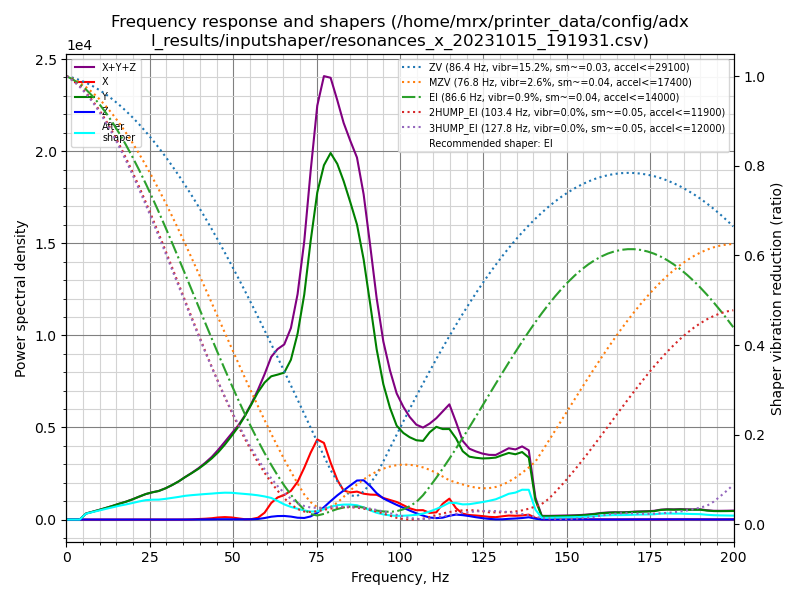

The file beside this chart, header and first rows:
freq, psd_x, psd_y, psd_z, psd_xyz
0.0, 7.434e+01, 8.216e+02, 3.191e+01, 9.279e+02
2.0, 4.278e+01, 7.222e+02, 2.126e+01, 7.862e+02
4.0, 1.990e+00, 9.155e+02, 3.960e+00, 9.214e+02
5.9, 2.616e+00, 1.966e+03, 4.269e+00, 1.973e+03
7.9, 3.633e+00, 3.412e+03, 4.176e+00, 3.419e+03
9.9, 5.915e+00, 5.275e+03, 4.196e+00, 5.285e+03
11.9, 9.704e+00, 7.610e+03, 4.602e+00, 7.625e+03
13.9, 5.746e+00, 1.041e+04, 4.660e+00, 1.042e+04
15.8, 3.025e+00, 1.364e+04, 4.319e+00, 1.365e+04
17.8, 5.759e+00, 1.729e+04, 4.804e+00, 1.730e+04
19.8, 1.181e+01, 2.181e+04, 7.062e+00, 2.183e+04
21.8, 1.577e+01, 2.723e+04, 7.273e+00, 2.725e+04
23.8, 2.117e+01, 3.307e+04, 7.319e+00, 3.310e+04
25.7, 3.976e+01, 3.807e+04, 7.763e+00, 3.812e+04
27.7, 3.299e+01, 4.314e+04, 6.160e+00, 4.318e+04
29.7, 1.573e+01, 5.052e+04, 4.659e+00, 5.054e+04
31.7, 1.899e+01, 5.959e+04, 5.623e+00, 5.962e+04
33.7, 3.558e+01, 7.019e+04, 1.142e+01, 7.023e+04
35.6, 9.588e+01, 8.228e+04, 2.790e+01, 8.240e+04
37.6, 4.032e+02, 9.519e+04, 9.280e+01, 9.568e+04
39.6, 1.118e+03, 1.094e+05, 2.339e+02, 1.107e+05
41.6, 1.881e+03, 1.262e+05, 3.463e+02, 1.284e+05
43.6, 3.116e+03, 1.452e+05, 4.824e+02, 1.488e+05
45.5, 5.177e+03, 1.666e+05, 7.296e+02, 1.725e+05
47.5, 6.329e+03, 1.937e+05, 8.459e+02, 2.009e+05
49.5, 5.660e+03, 2.250e+05, 7.536e+02, 2.314e+05
51.5, 3.310e+03, 2.595e+05, 6.629e+02, 2.635e+05
53.4, 1.027e+03, 2.990e+05, 6.625e+02, 3.006e+05
55.4, 1.321e+03, 3.461e+05, 8.482e+02, 3.483e+05
57.4, 5.596e+03, 3.972e+05, 1.780e+03, 4.046e+05
59.4, 2.201e+04, 4.425e+05, 4.880e+03, 4.694e+05
61.4, 5.536e+04, 4.783e+05, 9.461e+03, 5.432e+05
63.3, 7.593e+04, 4.988e+05, 1.200e+04, 5.867e+05
65.3, 8.730e+04, 5.217e+05, 1.272e+04, 6.218e+05
67.3, 1.051e+05, 5.848e+05, 1.081e+04, 7.007e+05
69.3, 1.420e+05, 7.005e+05, 6.896e+03, 8.494e+05
71.3, 2.008e+05, 8.723e+05, 6.080e+03, 1.079e+06
73.2, 2.658e+05, 1.107e+06, 1.232e+04, 1.385e+06
75.2, 3.275e+05, 1.337e+06, 2.796e+04, 1.692e+06
77.2, 3.216e+05, 1.487e+06, 5.174e+04, 1.861e+06
79.2, 2.451e+05, 1.578e+06, 7.930e+04, 1.902e+06
81.2, 1.748e+05, 1.570e+06, 1.067e+05, 1.851e+06
83.1, 1.312e+05, 1.529e+06, 1.311e+05, 1.792e+06
85.1, 1.255e+05, 1.468e+06, 1.579e+05, 1.752e+06
87.1, 1.323e+05, 1.397e+06, 1.847e+05, 1.714e+06
89.1, 1.251e+05, 1.260e+06, 1.902e+05, 1.575e+06
91.1, 1.236e+05, 1.063e+06, 1.654e+05, 1.352e+06
93.0, 1.250e+05, 8.608e+05, 1.332e+05, 1.119e+06
95.0, 1.115e+05, 6.991e+05, 1.091e+05, 9.198e+05
97.0, 1.031e+05, 5.888e+05, 9.396e+04, 7.859e+05
99.0, 9.451e+04, 5.051e+05, 7.901e+04, 6.787e+05
101.0, 7.881e+04, 4.753e+05, 6.468e+04, 6.188e+05
102.9, 6.293e+04, 4.604e+05, 5.035e+04, 5.737e+05
104.9, 5.307e+04, 4.521e+05, 3.572e+04, 5.408e+05
106.9, 5.447e+04, 4.569e+05, 2.293e+04, 5.343e+05
108.9, 3.931e+04, 5.166e+05, 1.201e+04, 5.679e+05
110.9, 4.358e+04, 5.588e+05, 8.687e+03, 6.110e+05
112.8, 9.674e+04, 5.546e+05, 1.141e+04, 6.628e+05
114.8, 1.304e+05, 5.646e+05, 2.360e+04, 7.186e+05
116.8, 7.182e+04, 5.149e+05, 3.162e+04, 6.184e+05
... 42 more rows
